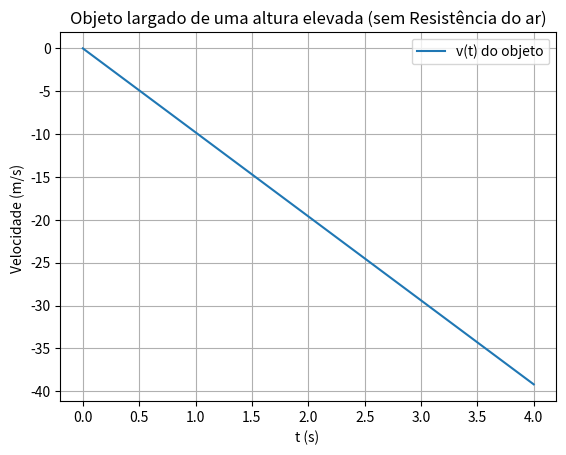

Here is the Python script that generated this plot:
#!/usr/bin/env python3
# -*- coding: utf-8 -*-
"""
Created on Thu Mar 31 17:17:00 2022

[redacted]
"""

import numpy as np
import matplotlib.pyplot as plt


#aceleração gravítica
g =-9.8
#tempo inicial e tempo final
t0= 0
tf =4
# dt incremento do tempo e n número de intervalos
dt = 0.001

#velocidade inicial
v0 =0
n =int( (tf -t0) / dt)

#vetor velcoidade (empty e não zeros para não alterar muito o resultado, e é fácil de ver se estiver mal)
v = np.empty(n)

#Introduzir v0 no vetor velocidade
v[0]= v0

#vetor tempo (ver se é n ou n+1 por causa do último número)
t = np.linspace(0, 4, n)

#Preencher o vetor v
for i in range(n-1):
    #v0 aqui é  a velocidade inicial desde o último ponto
    # v = v0 + a * t
    v[i+1]= v[i] +g *dt

y = g*t + v0 

#Calcular a velocidade no instante pretendido (t=3s)
for i in range(n-1):
    if ((t[i] > (3-dt) and t[i+1] < (3+dt))):
        print('dt, t, vy = ', dt, t[i+1], v[i+1])
        
plt.plot(t,v, label= "v(t) do objeto")
plt.xlabel("t (s) ")
plt.ylabel("Velocidade (m/s) ")
plt.title("Objeto largado de uma altura elevada (sem Resistência do ar)")
plt.grid()
plt.legend()
print("A velocidade em 3 segundos é ",v)
#comparar as outras alíneas com o resultado exato
v= -29.40000000000001

print("O passo menor tem o resultado mais exato")
